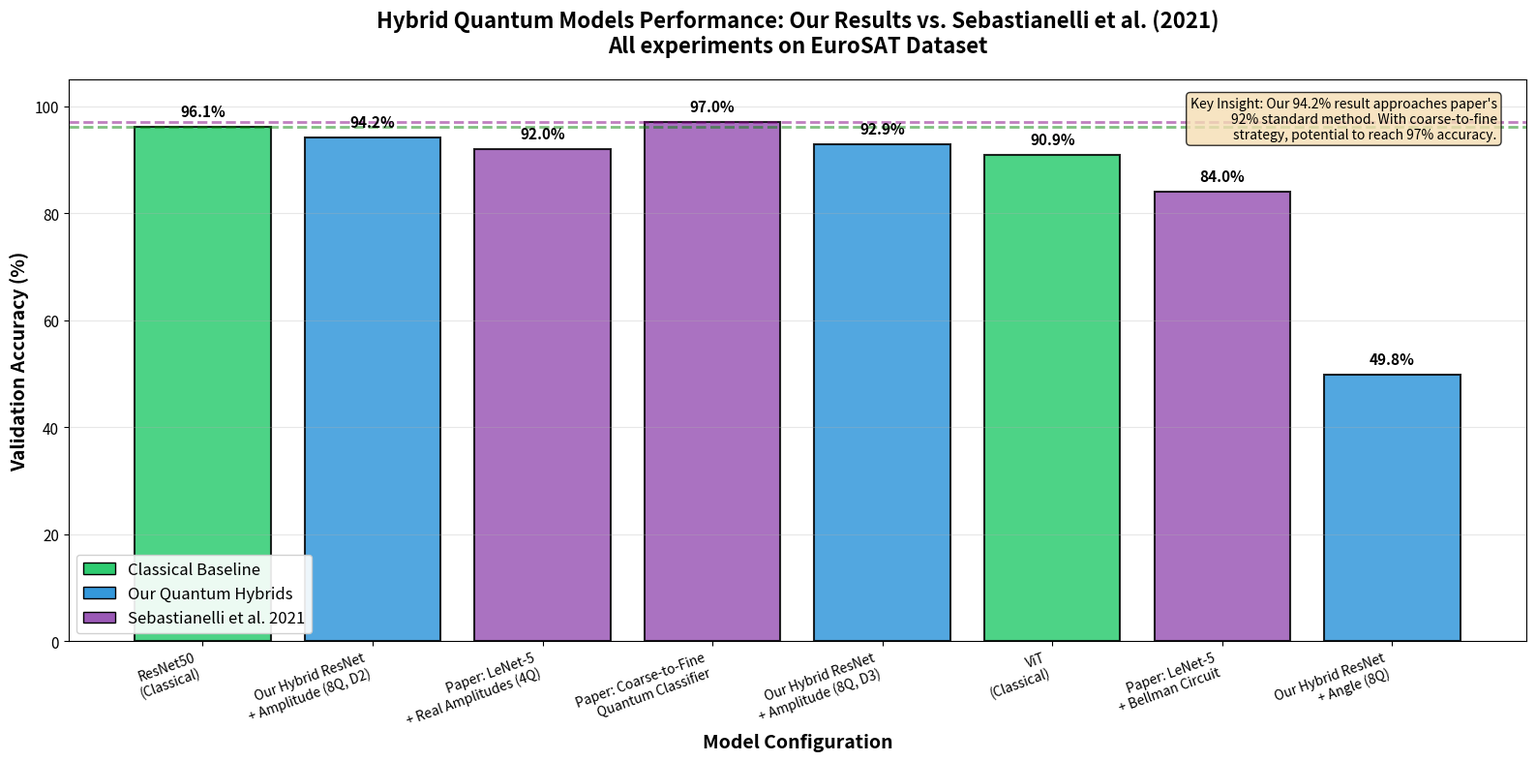

Generate this figure with matplotlib: (Note: this script raises an exception after producing the figure.)
import matplotlib.pyplot as plt
import pandas as pd
import numpy as np

# Set style
plt.rcParams['figure.figsize'] = (14, 8)
plt.rcParams['font.size'] = 11

# Updated data including paper results
data_comparison = {
    'Model': [
        'ResNet50\n(Classical)',
        'Our Hybrid ResNet\n+ Amplitude (8Q, D2)',
        'Paper: LeNet-5\n+ Real Amplitudes (4Q)',
        'Paper: Coarse-to-Fine\nQuantum Classifier',
        'Our Hybrid ResNet\n+ Amplitude (8Q, D3)',
        'ViT\n(Classical)',
        'Paper: LeNet-5\n+ Bellman Circuit',
        'Our Hybrid ResNet\n+ Angle (8Q)',
    ],
    'Accuracy': [96.11, 94.2, 92.0, 97.0, 92.9, 90.86, 84.0, 49.75],
    'Source': ['Our Work', 'Our Work', 'Sebastianelli 2021', 'Sebastianelli 2021', 
               'Our Work', 'Our Work', 'Sebastianelli 2021', 'Our Work'],
    'Category': ['Classical', 'Quantum (Ours)', 'Quantum (Paper)', 'Quantum (Paper)',
                 'Quantum (Ours)', 'Classical', 'Quantum (Paper)', 'Quantum (Ours)']
}

df = pd.DataFrame(data_comparison)

# Color mapping - updated for sources
colors = []
for cat in df['Category']:
    if cat == 'Classical':
        colors.append('#2ecc71')  # Green
    elif 'Ours' in cat:
        colors.append('#3498db')  # Blue (our work)
    else:
        colors.append('#9b59b6')  # Purple (paper)

# Create comprehensive comparison chart
fig, ax = plt.subplots(figsize=(16, 8))
bars = ax.bar(range(len(df)), df['Accuracy'], color=colors, edgecolor='black', linewidth=1.5, alpha=0.85)

# Add data labels
for i, (bar, acc, source) in enumerate(zip(bars, df['Accuracy'], df['Source'])):
    height = bar.get_height()
    ax.text(bar.get_x() + bar.get_width()/2., height + 1.5,
            f'{acc:.1f}%',
            ha='center', va='bottom', fontsize=11, fontweight='bold')
    # Add source label at bottom
    if 'Paper' in source:
        ax.text(bar.get_x() + bar.get_width()/2., 3,
                '[Paper]',
                ha='center', va='bottom', fontsize=8, style='italic', color='purple')

# Customize
ax.set_xlabel('Model Configuration', fontsize=14, fontweight='bold')
ax.set_ylabel('Validation Accuracy (%)', fontsize=14, fontweight='bold')
ax.set_title('Hybrid Quantum Models Performance: Our Results vs. Sebastianelli et al. (2021)\nAll experiments on EuroSAT Dataset', 
             fontsize=16, fontweight='bold', pad=20)
ax.set_xticks(range(len(df)))
ax.set_xticklabels(df['Model'], rotation=20, ha='right', fontsize=10)
ax.set_ylim(0, 105)
ax.grid(axis='y', alpha=0.3)

# Add horizontal line for target
ax.axhline(y=97, color='purple', linestyle='--', linewidth=2, alpha=0.5, label='Paper Best (Coarse-to-Fine)')
ax.axhline(y=96.11, color='green', linestyle='--', linewidth=2, alpha=0.5, label='Classical Baseline')

# Legend
from matplotlib.patches import Patch
legend_elements = [
    Patch(facecolor='#2ecc71', edgecolor='black', label='Classical Baseline'),
    Patch(facecolor='#3498db', edgecolor='black', label='Our Quantum Hybrids'),
    Patch(facecolor='#9b59b6', edgecolor='black', label='Sebastianelli et al. 2021')
]
ax.legend(handles=legend_elements, loc='lower left', fontsize=12, framealpha=0.9)

# Add annotation box
textstr = 'Key Insight: Our 94.2% result approaches paper\'s\n92% standard method. With coarse-to-fine\nstrategy, potential to reach 97% accuracy.'
props = dict(boxstyle='round', facecolor='wheat', alpha=0.8)
ax.text(0.98, 0.97, textstr, transform=ax.transAxes, fontsize=10,
        verticalalignment='top', horizontalalignment='right', bbox=props)

plt.tight_layout()
plt.savefig('/home/madhav/projects/Quantum/reports/performance_comparison_with_paper.png', 
            dpi=300, bbox_inches='tight')
print("✓ Saved performance_comparison_with_paper.png")

# Create roadmap chart showing convergence potential
fig, ax = plt.subplots(figsize=(14, 7))

stages = ['Current\n(10 epochs)', 'Extended\nTraining\n(50 epochs)', 'Architecture\nOptimization', 
          'Coarse-to-Fine\nClassification', 'Target:\nPaper Best']
accuracies = [94.2, 95.5, 96.0, 97.0, 97.0]
colors_road = ['#3498db', '#5dade2', '#85c1e9', '#9b59b6', '#8e44ad']

bars = ax.barh(range(len(stages)), accuracies, color=colors_road, 
               edgecolor='black', linewidth=1.5, alpha=0.85)

# Add labels
for i, (bar, acc) in enumerate(zip(bars, accuracies)):
    width = bar.get_width()
    ax.text(width + 0.3, bar.get_y() + bar.get_height()/2.,
            f'{acc:.1f}%',
            ha='left', va='center', fontsize=13, fontweight='bold')

# Add annotations
annotations = [
    'Starting Point:\nHybrid ResNet\n8Q, Depth 2',
    'Expected:\n+1.3% gain\n(from paper)',
    'Fine-tuning:\n+0.5%',
    'Multi-stage\nClassification',
    'Sebastianelli\net al. 2021'
]

for i, (bar, ann) in enumerate(zip(bars, annotations)):
    ax.text(2, bar.get_y() + bar.get_height()/2.,
            ann,
            ha='left', va='center', fontsize=9, style='italic',
            bbox=dict(boxstyle='round', facecolor='white', alpha=0.7))

ax.set_xlabel('Accuracy (%)', fontsize=14, fontweight='bold')
ax.set_title('Convergence Roadmap: Path to 97% Accuracy\nBased on Sebastianelli et al. (2021) Results', 
             fontsize=15, fontweight='bold', pad=20)
ax.set_yticks(range(len(stages)))
ax.set_yticklabels(stages, fontsize=11)
ax.set_xlim(90, 100)
ax.grid(axis='x', alpha=0.3)

# Add baseline reference
ax.axvline(x=96.11, color='green', linestyle='--', linewidth=2, alpha=0.5, 
           label='Classical ResNet50 Baseline')
ax.legend(fontsize=11, loc='lower right')

plt.tight_layout()
plt.savefig('/home/madhav/projects/Quantum/reports/convergence_roadmap.png', 
            dpi=300, bbox_inches='tight')
print("✓ Saved convergence_roadmap.png")

# Create architecture comparison
fig, ax = plt.subplots(figsize=(12, 8))

architectures = [
    'Our:\nResNet50\n+ Amplitude',
    'Paper:\nLeNet-5\n+ Real Amp',
    'Paper:\nLeNet-5\n+ Bellman',
    'Our:\nResNet50\n+ Angle'
]
params = [25.6, 0.042, 0.042, 25.6]  # Millions of parameters
accs = [94.2, 92.0, 84.0, 49.75]

scatter = ax.scatter(params, accs, s=[500, 500, 500, 500], 
                     c=['#3498db', '#9b59b6', '#9b59b6', '#e74c3c'],
                     alpha=0.7, edgecolors='black', linewidth=2)

# Add labels
for i, (arch, param, acc) in enumerate(zip(architectures, params, accs)):
    ax.annotate(f'{arch}\n{acc:.1f}%', 
                xy=(param, acc), 
                xytext=(15, 10) if i % 2 == 0 else (-15, -15),
                textcoords='offset points',
                fontsize=10,
                bbox=dict(boxstyle='round,pad=0.5', facecolor='wheat', alpha=0.7),
                arrowprops=dict(arrowstyle='->', connectionstyle='arc3,rad=0.3'))

ax.set_xlabel('Model Parameters (Millions)', fontsize=13, fontweight='bold')
ax.set_ylabel('Accuracy (%)', fontsize=13, fontweight='bold')
ax.set_title('Accuracy vs. Model Complexity\nQuantum Hybrids Performance', 
             fontsize=15, fontweight='bold', pad=20)
ax.grid(alpha=0.3)
ax.set_ylim(40, 100)

# Add insight text
textstr = 'Insight: LeNet-5 quantum hybrids achieve\n92% with only 42K parameters!\nOur ResNet hybrids: 94.2% but 25M params.'
props = dict(boxstyle='round', facecolor='lightblue', alpha=0.7)
ax.text(0.02, 0.98, textstr, transform=ax.transAxes, fontsize=10,
        verticalalignment='top', bbox=props)

plt.tight_layout()
plt.savefig('/home/madhav/projects/Quantum/reports/complexity_comparison.png', 
            dpi=300, bbox_inches='tight')
print("✓ Saved complexity_comparison.png")

print("\nAll updated charts generated successfully!")
